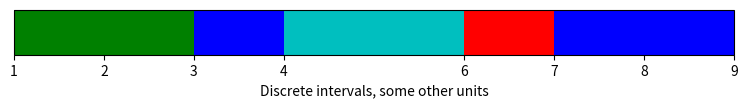

Python code for this plot:

'''
Make a colorbar as a separate figure.
'''

from matplotlib import pyplot
import matplotlib as mpl

# Make a figure and axes with dimensions as desired.
fig = pyplot.figure(figsize=(8, 3))

ax2 = fig.add_axes([0.05, 0.475, 0.9, 0.15])


# Set the colormap and norm to correspond to the data for which
# the colorbar will be used.
cmap = mpl.cm.cool
norm = mpl.colors.Normalize(vmin=5, vmax=10)

# The second example illustrates the use of a ListedColormap, a
# BoundaryNorm, and extended ends to show the "over" and "under"
# value colors.
cmap = mpl.colors.ListedColormap(['g', 'g', 'b', 'c','r','b','b'])
cmap.set_over('0.25')
cmap.set_under('0.75')

# If a ListedColormap is used, the length of the bounds array must be
# one greater than the length of the color list.  The bounds must be
# monotonically increasing.
bounds = [1, 2, 3,4,6, 7, 8,9]
norm = mpl.colors.BoundaryNorm(bounds, cmap.N)
cb2 = mpl.colorbar.ColorbarBase(ax2, cmap=cmap,
                                norm=norm,
                                # to use 'extend', you must
                                # specify two extra boundaries:
                                
                                
                                ticks=bounds,  # optional
                                spacing='proportional',
                                orientation='horizontal')
cb2.set_label('Discrete intervals, some other units')

pyplot.show()